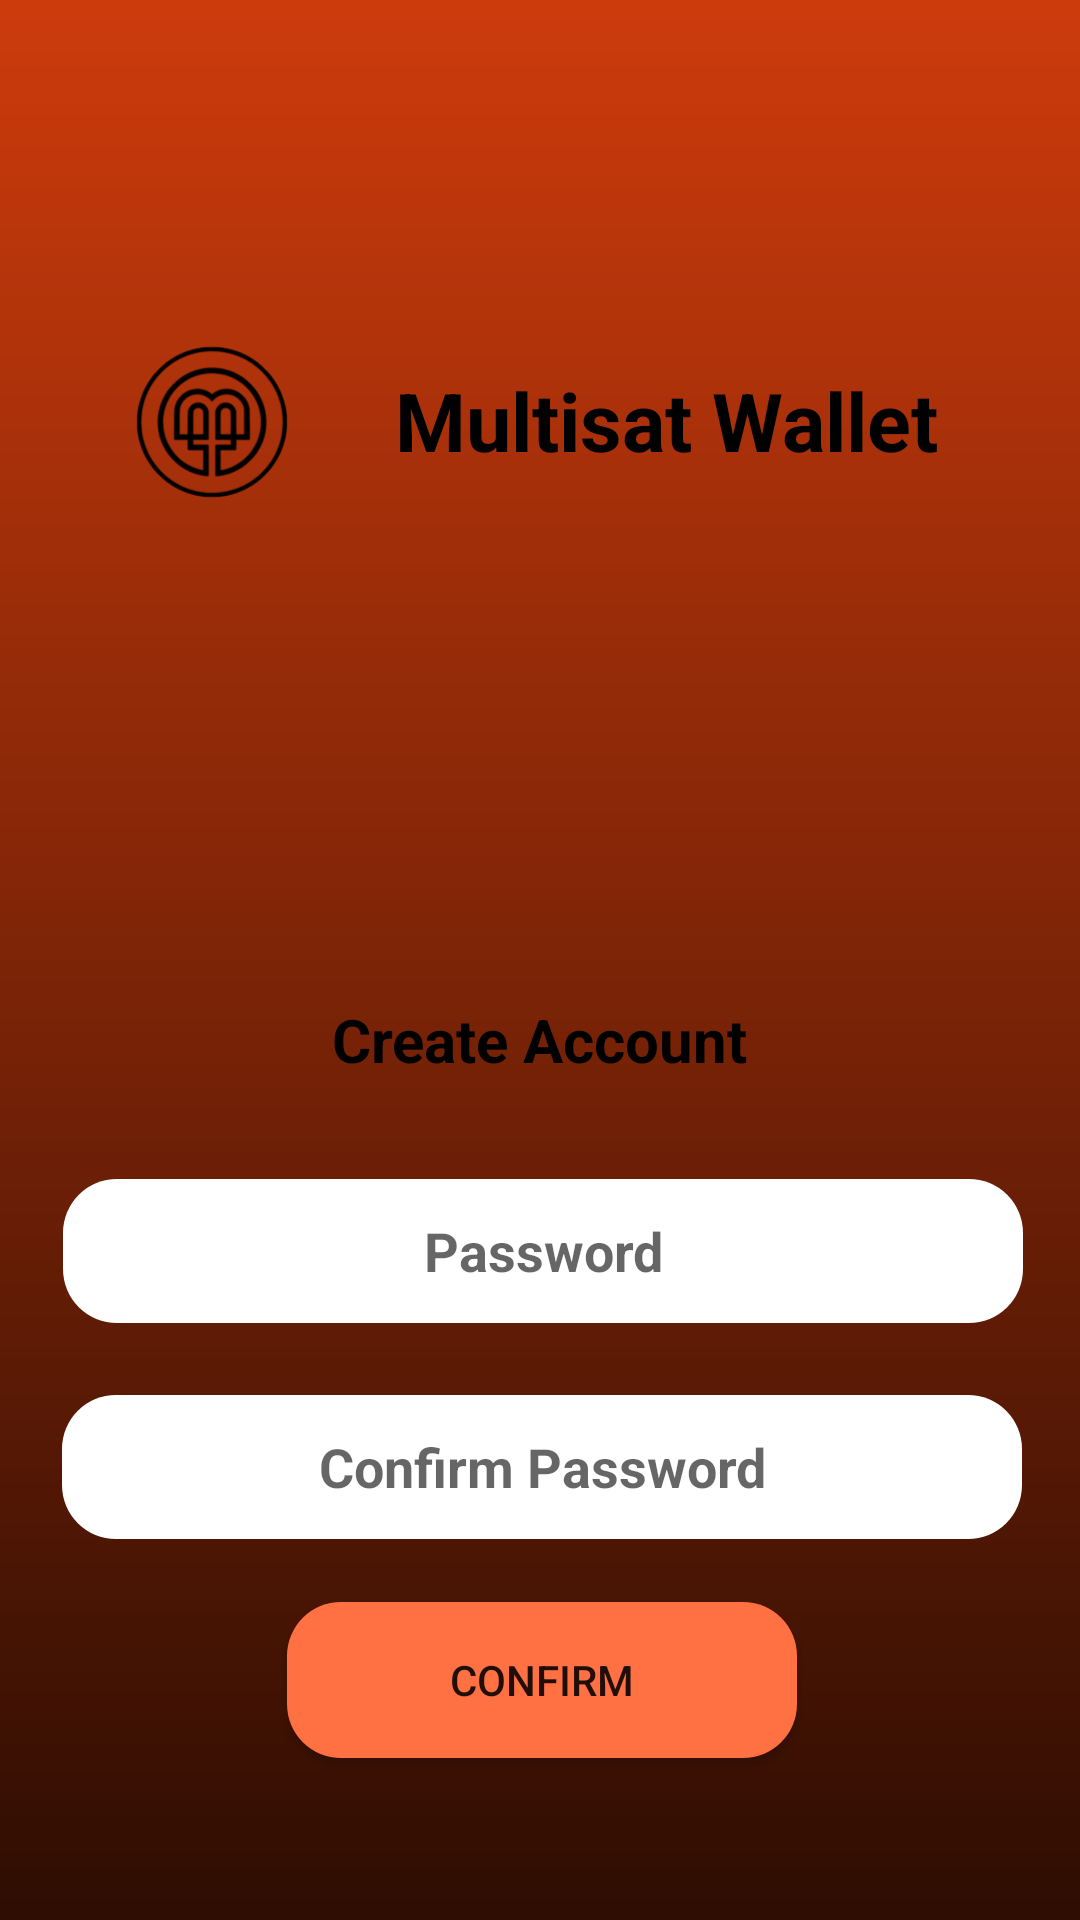

Android layout source for this screen:
<!-- AndroidManifest.xml: application theme Theme.AppCompat.Light.NoActionBar -->
<!-- res/layout/activity_create_account.xml -->
<?xml version="1.0" encoding="utf-8"?>
<androidx.constraintlayout.widget.ConstraintLayout xmlns:android="http://schemas.android.com/apk/res/android"
    xmlns:app="http://schemas.android.com/apk/res-auto"
    xmlns:tools="http://schemas.android.com/tools"
    android:layout_width="match_parent"
    android:layout_height="match_parent"
    android:background="@drawable/background_gradient"
    tools:context=".CreateAccountActivity">

    <androidx.constraintlayout.widget.ConstraintLayout
        android:id="@+id/constraintLayout"
        android:layout_width="319dp"
        android:layout_height="81dp"
        android:layout_marginTop="100dp"
        app:layout_constraintEnd_toEndOf="parent"
        app:layout_constraintStart_toStartOf="parent"
        app:layout_constraintTop_toTopOf="parent">

        <ImageView
            android:id="@+id/logo_activity_create_account"
            android:layout_width="88dp"
            android:layout_height="78dp"
            android:contentDescription="@string/app_slogan"
            app:layout_constraintBottom_toBottomOf="parent"
            app:layout_constraintEnd_toStartOf="@+id/app_name_create_account"
            app:layout_constraintStart_toStartOf="parent"
            app:layout_constraintTop_toTopOf="parent"
            app:srcCompat="@drawable/vector_logo" />

        <androidx.appcompat.widget.AppCompatTextView
            android:id="@+id/app_name_create_account"
            style="@style/AutoSizeTextStyle"
            android:layout_width="203dp"
            android:layout_height="37dp"
            android:layout_marginEnd="16dp"
            android:text="@string/app_name"
            android:textAlignment="center"
            android:textColor="#000000"
            app:layout_constraintBottom_toBottomOf="parent"
            app:layout_constraintEnd_toEndOf="parent"
            app:layout_constraintTop_toTopOf="parent" />
    </androidx.constraintlayout.widget.ConstraintLayout>

    <androidx.constraintlayout.widget.ConstraintLayout
        android:layout_width="403dp"
        android:layout_height="318dp"
        android:layout_marginTop="120dp"
        app:layout_constraintEnd_toEndOf="parent"
        app:layout_constraintStart_toStartOf="parent"
        app:layout_constraintTop_toBottomOf="@+id/constraintLayout">

        <Button
            android:id="@+id/password_confirm_button_create_account"
            android:layout_width="170dp"
            android:layout_height="52dp"
            android:layout_marginTop="21dp"
            android:background="@drawable/confirm_button_states"
            android:text="@string/confirm"
            app:layout_constraintEnd_toEndOf="parent"
            app:layout_constraintStart_toStartOf="parent"
            app:layout_constraintTop_toBottomOf="@+id/confirm_password_create_account" />

        <TextView
            android:id="@+id/create_account_text"
            style="@style/AutoSizeTextStyle"
            android:layout_width="156dp"
            android:layout_height="28dp"
            android:layout_marginTop="32dp"
            android:text="@string/create_account"
            android:textColor="#000000"
            app:layout_constraintEnd_toEndOf="parent"
            app:layout_constraintHorizontal_bias="0.497"
            app:layout_constraintStart_toStartOf="parent"
            app:layout_constraintTop_toTopOf="parent" />

        <EditText
            android:id="@+id/password_create_account"
            style="@style/AutoSizeTextStyle"
            android:layout_width="320dp"
            android:layout_height="48dp"
            android:layout_marginTop="32dp"
            android:autofillHints="password"
            android:background="@drawable/password_input"
            android:ems="10"
            android:hint="@string/password"
            android:inputType="textPassword"
            app:layout_constraintEnd_toEndOf="parent"
            app:layout_constraintHorizontal_bias="0.506"
            app:layout_constraintStart_toStartOf="parent"
            app:layout_constraintTop_toBottomOf="@+id/create_account_text" />

        <EditText
            android:id="@+id/confirm_password_create_account"
            style="@style/AutoSizeTextStyle"
            android:layout_width="320dp"
            android:layout_height="48dp"
            android:layout_marginTop="24dp"
            android:autofillHints="password"
            android:background="@drawable/password_input"
            android:ems="10"
            android:hint="@string/confirm_password"
            android:inputType="textPassword"
            app:layout_constraintEnd_toEndOf="parent"
            app:layout_constraintStart_toStartOf="parent"
            app:layout_constraintTop_toBottomOf="@+id/password_create_account" />
    </androidx.constraintlayout.widget.ConstraintLayout>
</androidx.constraintlayout.widget.ConstraintLayout>
<!-- resources referenced by this layout -->
<resources>
  <!-- drawable background_gradient (drawable) -->
  <?xml version="1.0" encoding="utf-8"?>
  <shape xmlns:android="http://schemas.android.com/apk/res/android">
      <gradient
          android:type="linear"
          android:startColor="#2E0D02"
          android:endColor="#CD3B0C"
          android:angle="90"/>
  </shape>
  <!-- drawable confirm_button_states (drawable) -->
  <?xml version="1.0" encoding="utf-8"?>
  <selector xmlns:android="http://schemas.android.com/apk/res/android">
      <item android:state_enabled="false" android:drawable="@drawable/button_grey_disabled"/>
      <item android:state_enabled="true" android:drawable="@drawable/button_orange_normal"/>
      <item android:state_pressed="true" android:drawable="@drawable/button_orange_selected"/>
  </selector>
  <!-- drawable password_input (drawable) -->
  <?xml version="1.0" encoding="utf-8"?>
  <shape xmlns:android="http://schemas.android.com/apk/res/android">
      <solid android:color="@color/white"/> 
      <corners android:radius="18dp"/>
  </shape>
  <!-- drawable vector_logo: vector/xml drawable (drawable, 18107 chars, omitted) -->
  <string name="app_name">Multisat Wallet</string>
  <string name="app_slogan">Access to multiple the world of DeFi from a single wallet</string>
  <string name="confirm">Confirm</string>
  <string name="confirm_password">Confirm Password</string>
  <string name="create_account">Create Account</string>
  <string name="password">Password</string>
  <style name="AutoSizeTextStyle">
          <item name="autoSizeTextType">uniform</item>
          <item name="autoSizeMinTextSize">12sp</item>
          <item name="autoSizeMaxTextSize">100sp</item>
          <item name="autoSizeStepGranularity">1sp</item>
          <item name="android:textAlignment">center</item>
          <item name="android:textStyle">bold</item>
      </style>
  <!-- drawable button_grey_disabled (drawable) -->
  <?xml version="1.0" encoding="utf-8"?>
  <shape xmlns:android="http://schemas.android.com/apk/res/android">
      <solid android:color="@color/button_grey_disabled"/> 
      <corners android:radius="18dp"/>
  </shape>
  <!-- drawable button_orange_normal (drawable) -->
  <?xml version="1.0" encoding="utf-8"?>
  <shape xmlns:android="http://schemas.android.com/apk/res/android">
      <solid android:color="@color/button_orange_normal"/> 
      <corners android:radius="18dp"/>
  </shape>
  <!-- drawable button_orange_selected (drawable) -->
  <?xml version="1.0" encoding="utf-8"?>
  <shape xmlns:android="http://schemas.android.com/apk/res/android">
      <solid android:color="@color/button_orange_selected"/> 
      <corners android:radius="18dp"/>
  </shape>
  <color name="white">#FFFFFF</color>
  <color name="button_grey_disabled">#5E5D5D</color>
  <color name="button_orange_normal">#FF7043</color>
  <color name="button_orange_selected">#9C553E</color>
</resources>
